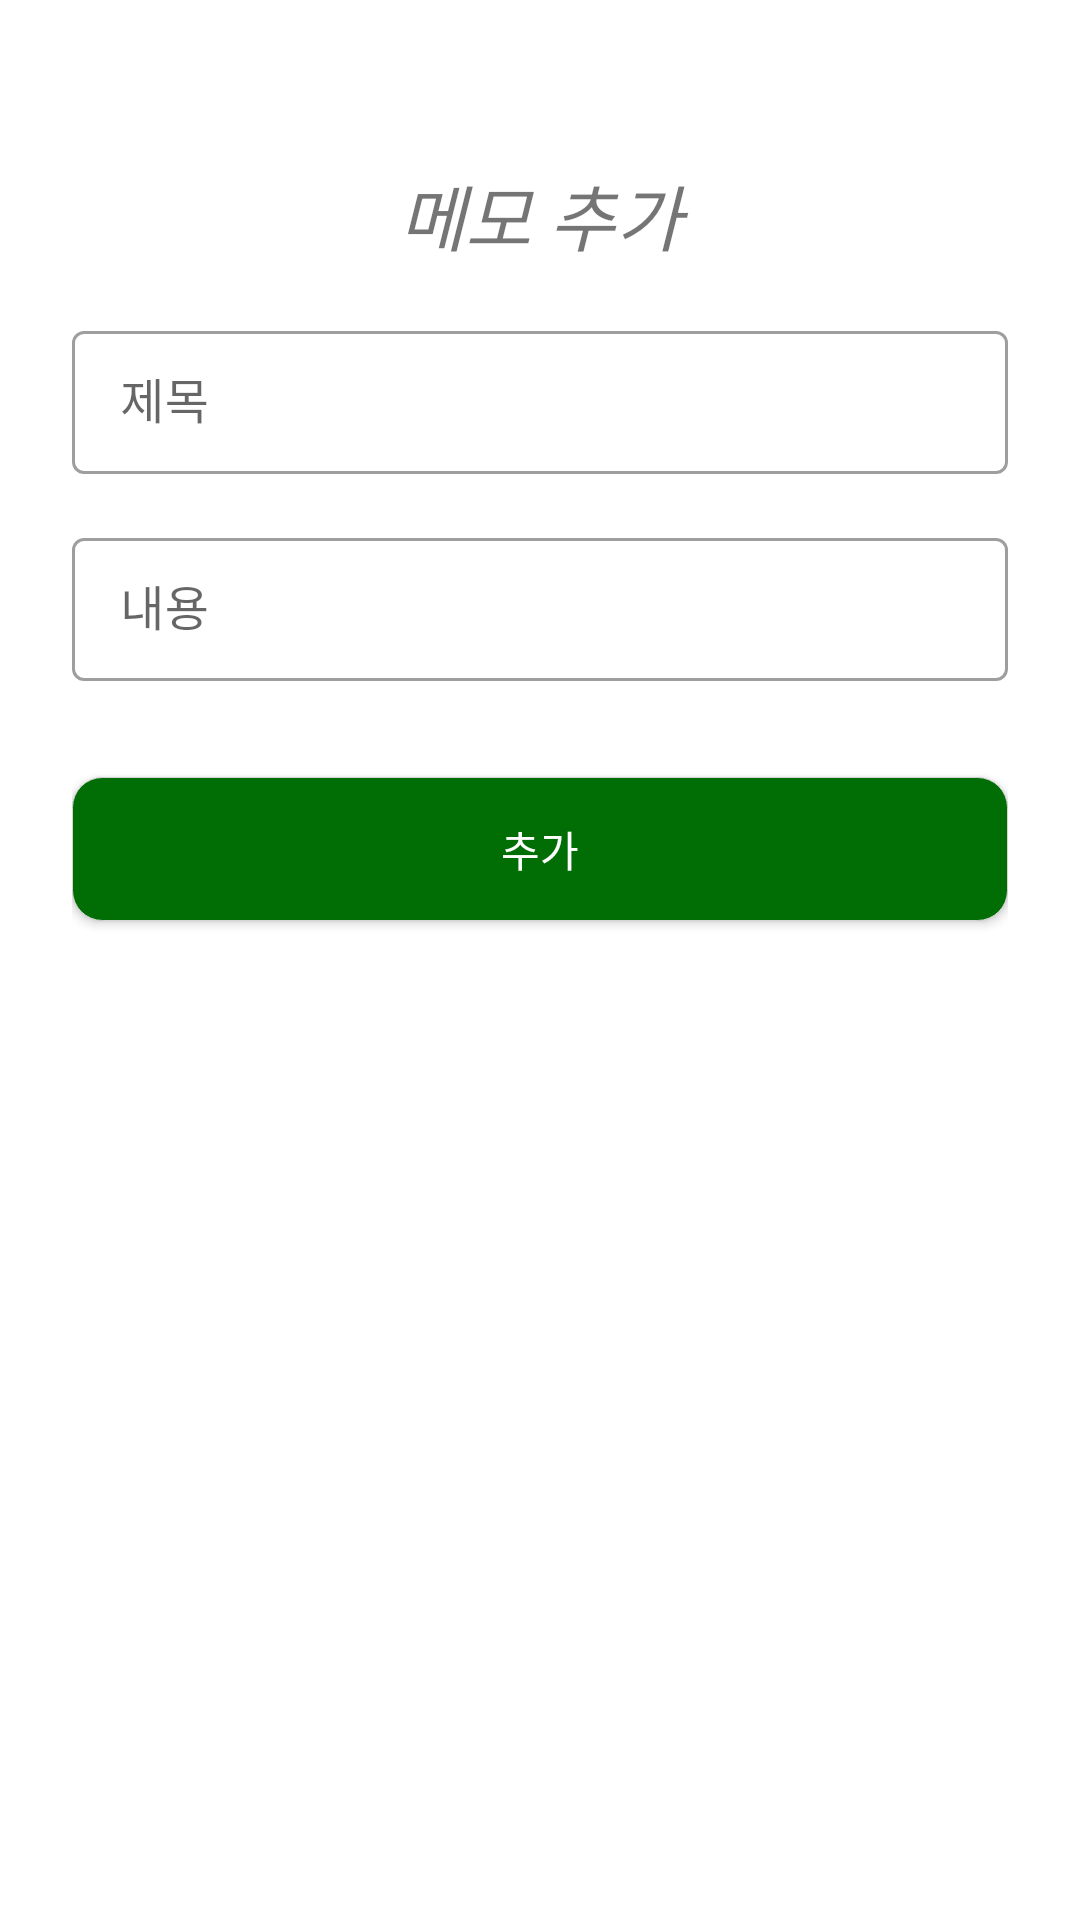

Here is an Android app screen rendered from its layout file. Give the layout XML and the strings, colors and styles it references.
<!-- AndroidManifest.xml: application theme Theme.RoomMemoTest -->
<!-- res/layout/activity_memo.xml -->
<?xml version="1.0" encoding="utf-8"?>
<androidx.constraintlayout.widget.ConstraintLayout xmlns:android="http://schemas.android.com/apk/res/android"
    xmlns:app="http://schemas.android.com/apk/res-auto"
    xmlns:tools="http://schemas.android.com/tools"
    android:layout_width="match_parent"
    android:layout_height="match_parent"
    android:padding="24dp"
    tools:context=".MemoActivity">

    <TextView
        android:id="@+id/titleTV"
        android:layout_width="match_parent"
        android:layout_height="wrap_content"
        android:layout_marginTop="30dp"
        android:gravity="center"
        android:text="메모 추가"
        android:textSize="24sp"
        android:textStyle="italic"
        app:layout_constraintTop_toTopOf="parent" />

    <com.google.android.material.textfield.TextInputLayout
        android:id="@+id/titleInputL"
        style="@style/Widget.MaterialComponents.TextInputLayout.OutlinedBox.Dense"
        android:layout_width="0dp"
        android:layout_height="wrap_content"
        android:layout_marginTop="16dp"
        app:layout_constraintEnd_toEndOf="parent"
        app:layout_constraintStart_toStartOf="parent"
        app:layout_constraintTop_toBottomOf="@id/titleTV">

        <com.google.android.material.textfield.TextInputEditText
            android:id="@+id/titleInputET"
            android:layout_width="match_parent"
            android:layout_height="wrap_content"
            android:hint="제목" />

    </com.google.android.material.textfield.TextInputLayout>

    <com.google.android.material.textfield.TextInputLayout
        android:id="@+id/bodyInputL"
        style="@style/Widget.MaterialComponents.TextInputLayout.OutlinedBox.Dense"
        android:layout_width="match_parent"
        android:layout_height="wrap_content"
        android:layout_marginTop="16dp"
        app:layout_constraintEnd_toEndOf="parent"
        app:layout_constraintStart_toStartOf="parent"
        app:layout_constraintTop_toBottomOf="@id/titleInputL">

        <com.google.android.material.textfield.TextInputEditText
            android:id="@+id/bodyInputET"
            android:layout_width="match_parent"
            android:layout_height="wrap_content"
            android:hint="내용" />

    </com.google.android.material.textfield.TextInputLayout>

    <com.google.android.material.chip.ChipGroup
        android:id="@+id/weatherChipGroup"
        android:layout_width="match_parent"
        android:layout_height="wrap_content"
        android:layout_marginTop="16dp"
        app:layout_constraintTop_toBottomOf="@id/bodyInputL"
        app:selectionRequired="true"
        app:singleSelection="true" />

    <androidx.appcompat.widget.AppCompatButton
        android:id="@+id/addButton"
        android:textColor="@color/white"
        android:background="@drawable/rect_solid_green_10dp"
        android:layout_width="match_parent"
        android:layout_height="wrap_content"
        android:layout_marginTop="16dp"
        android:text="추가"
        app:layout_constraintTop_toBottomOf="@id/weatherChipGroup" />


</androidx.constraintlayout.widget.ConstraintLayout>
<!-- resources referenced by this layout -->
<resources>
  <color name="white">#FFFFFFFF</color>
  <!-- drawable rect_solid_green_10dp (drawable) -->
  <?xml version="1.0" encoding="utf-8"?>
  <shape xmlns:android="http://schemas.android.com/apk/res/android"
      android:shape="rectangle">
  
      
      <stroke
          android:width="0.03dp"
          android:color="@color/whiteGray"/>
  
      
      <solid
          android:color="@color/green"/>
  
      
      <corners
          android:radius="10dp"/>
  
  </shape>
  <style name="Theme.RoomMemoTest" parent="Theme.MaterialComponents.DayNight.DarkActionBar">
          
          <item name="colorPrimary">@color/purple_500</item>
          <item name="colorPrimaryVariant">@color/purple_700</item>
          <item name="colorOnPrimary">@color/white</item>
          
          <item name="colorSecondary">@color/teal_200</item>
          <item name="colorSecondaryVariant">@color/teal_700</item>
          <item name="colorOnSecondary">@color/black</item>
          
          <item name="android:statusBarColor">?attr/colorPrimaryVariant</item>
          
      </style>
  <color name="whiteGray">#FFD3D3D3</color>
  <color name="green">#006E05</color>
  <color name="purple_500">#FF6200EE</color>
  <color name="purple_700">#FF3700B3</color>
  <color name="teal_200">#FF03DAC5</color>
  <color name="teal_700">#FF018786</color>
  <color name="black">#FF000000</color>
</resources>
